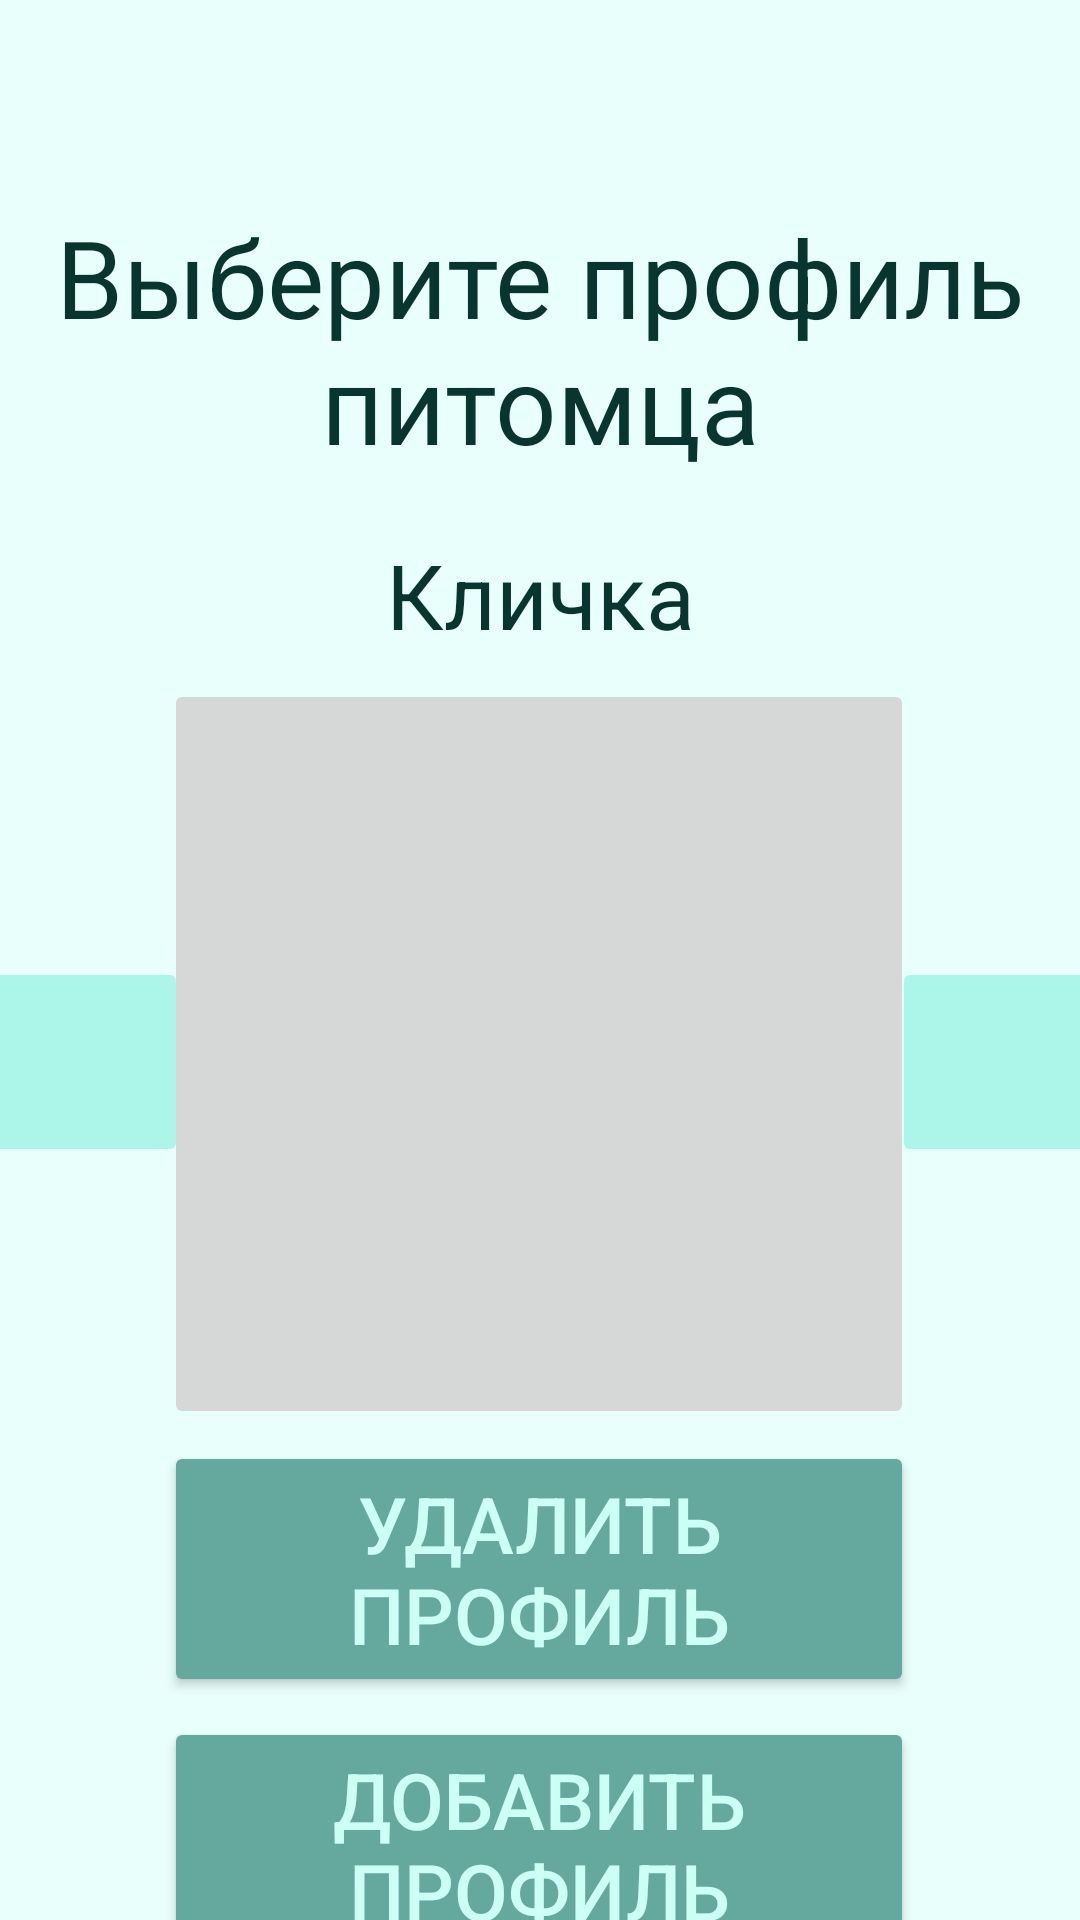

Write the Android layout XML for this screen, with the resource values it uses.
<!-- AndroidManifest.xml: application theme Theme.DogHelper -->
<!-- res/layout/fragment_choosing_pet.xml -->
<?xml version="1.0" encoding="utf-8"?>
<androidx.constraintlayout.widget.ConstraintLayout xmlns:android="http://schemas.android.com/apk/res/android"
    xmlns:app="http://schemas.android.com/apk/res-auto"
    xmlns:tools="http://schemas.android.com/tools"
    android:layout_width="match_parent"
    android:layout_height="match_parent"
    android:orientation="vertical"
    android:background="@color/background"
    tools:context=".choosing_pet">

    <TextView
        android:id="@+id/choose_profile"
        android:layout_width="wrap_content"
        android:layout_height="wrap_content"
        android:layout_marginTop="68dp"
        android:gravity="center"
        android:text="@string/choose_profile"
        android:textColor="@color/text"
        android:textSize="36dp"
        app:layout_constraintEnd_toEndOf="parent"
        app:layout_constraintStart_toStartOf="parent"
        app:layout_constraintTop_toTopOf="parent" />

    <ImageButton
        android:id="@+id/imageButton"
        android:layout_width="250dp"
        android:layout_height="250dp"
        android:layout_marginTop="68dp"
        app:layout_constraintEnd_toEndOf="parent"
        app:layout_constraintHorizontal_bias="0.496"
        app:layout_constraintStart_toStartOf="parent"
        app:layout_constraintTop_toBottomOf="@+id/choose_profile" />

    <ImageButton
        android:id="@+id/previouse_profile"
        android:layout_width="70dp"
        android:layout_height="70dp"
        android:backgroundTint="@color/medium_mint"
        android:src="@drawable/chevron_left"
        android:textColor="@color/text"
        android:textSize="30dp"
        app:layout_constraintBottom_toBottomOf="@+id/imageButton"
        app:layout_constraintEnd_toStartOf="@+id/imageButton"
        app:layout_constraintStart_toStartOf="parent"
        app:layout_constraintTop_toTopOf="@+id/imageButton"
        app:layout_constraintVertical_bias="0.515" />

    <ImageButton
        android:id="@+id/next_profile"
        android:layout_width="70dp"
        android:layout_height="70dp"
        android:backgroundTint="@color/medium_mint"
        android:src="@drawable/chevron_right"
        android:textColor="@color/text"
        android:textSize="30dp"
        app:layout_constraintBottom_toBottomOf="@+id/imageButton"
        app:layout_constraintEnd_toEndOf="parent"
        app:layout_constraintHorizontal_bias="0.516"
        app:layout_constraintStart_toEndOf="@+id/imageButton"
        app:layout_constraintTop_toTopOf="@+id/imageButton"
        app:layout_constraintVertical_bias="0.515" />

    <Button
        android:id="@+id/create_profile"
        android:layout_width="250dp"
        android:layout_height="wrap_content"
        android:layout_marginTop="96dp"
        android:backgroundTint="@color/dark_mint"
        android:text="@string/create_profile"
        android:textColor="@color/light_mint"
        android:textSize="26dp"
        app:layout_constraintEnd_toEndOf="parent"
        app:layout_constraintHorizontal_bias="0.496"
        app:layout_constraintStart_toStartOf="parent"
        app:layout_constraintTop_toBottomOf="@+id/imageButton" />

    <Button
        android:id="@+id/delete_profile"
        android:layout_width="250dp"
        android:layout_height="wrap_content"
        android:layout_marginTop="4dp"
        android:backgroundTint="@color/dark_mint"
        android:text="@string/delete_profile"
        android:textColor="@color/light_mint"
        android:textSize="26dp"
        app:layout_constraintEnd_toEndOf="parent"
        app:layout_constraintHorizontal_bias="0.496"
        app:layout_constraintStart_toStartOf="parent"
        app:layout_constraintTop_toBottomOf="@+id/imageButton" />

    <TextView
        android:id="@+id/profile_name"
        android:layout_width="wrap_content"
        android:layout_height="wrap_content"
        android:layout_marginBottom="8dp"
        android:text="@string/name"
        android:textColor="@color/text"
        android:textSize="30dp"
        app:layout_constraintBottom_toTopOf="@+id/imageButton"
        app:layout_constraintEnd_toEndOf="parent"
        app:layout_constraintHorizontal_bias="0.501"
        app:layout_constraintStart_toStartOf="parent" />


</androidx.constraintlayout.widget.ConstraintLayout>
<!-- resources referenced by this layout -->
<resources>
  <color name="background">#E8FFFB</color>
  <color name="dark_mint">#65A89D</color>
  <color name="light_mint">#CCFFF6</color>
  <color name="medium_mint">#ACF5E9</color>
  <color name="text">#08352D</color>
  <string name="choose_profile">Выберите профиль питомца</string>
  <string name="create_profile">Добавить профиль</string>
  <string name="delete_profile">Удалить профиль</string>
  <string name="name">Кличка</string>
  <style name="Theme.DogHelper" parent="Theme.MaterialComponents.DayNight.DarkActionBar">
          
          <item name="colorPrimary">@color/purple_500</item>
          <item name="colorPrimaryVariant">@color/purple_700</item>
          <item name="colorOnPrimary">@color/white</item>
          
          <item name="colorSecondary">@color/teal_200</item>
          <item name="colorSecondaryVariant">@color/teal_700</item>
          <item name="colorOnSecondary">@color/black</item>
          
          <item name="android:statusBarColor">?attr/colorPrimaryVariant</item>
          
      </style>
  <color name="purple_500">#FF6200EE</color>
  <color name="purple_700">#FF3700B3</color>
  <color name="white">#FFFFFFFF</color>
  <color name="teal_200">#FF03DAC5</color>
  <color name="teal_700">#FF018786</color>
  <color name="black">#FF000000</color>
</resources>
